Dataset: dataset (GitHub, SzanderErick/Logo_upds). Classes: UPDS logo, no logo.

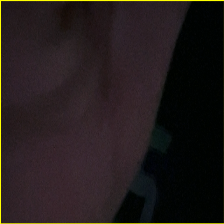
Label: no logo

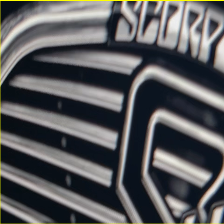
Label: no logo

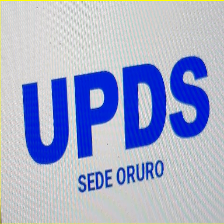
Label: UPDS logo

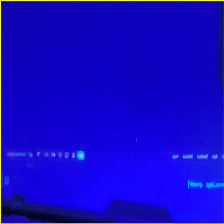
Label: no logo

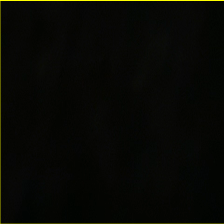
Label: no logo

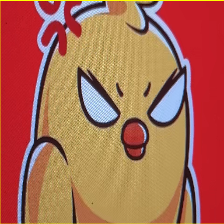
Label: no logo
